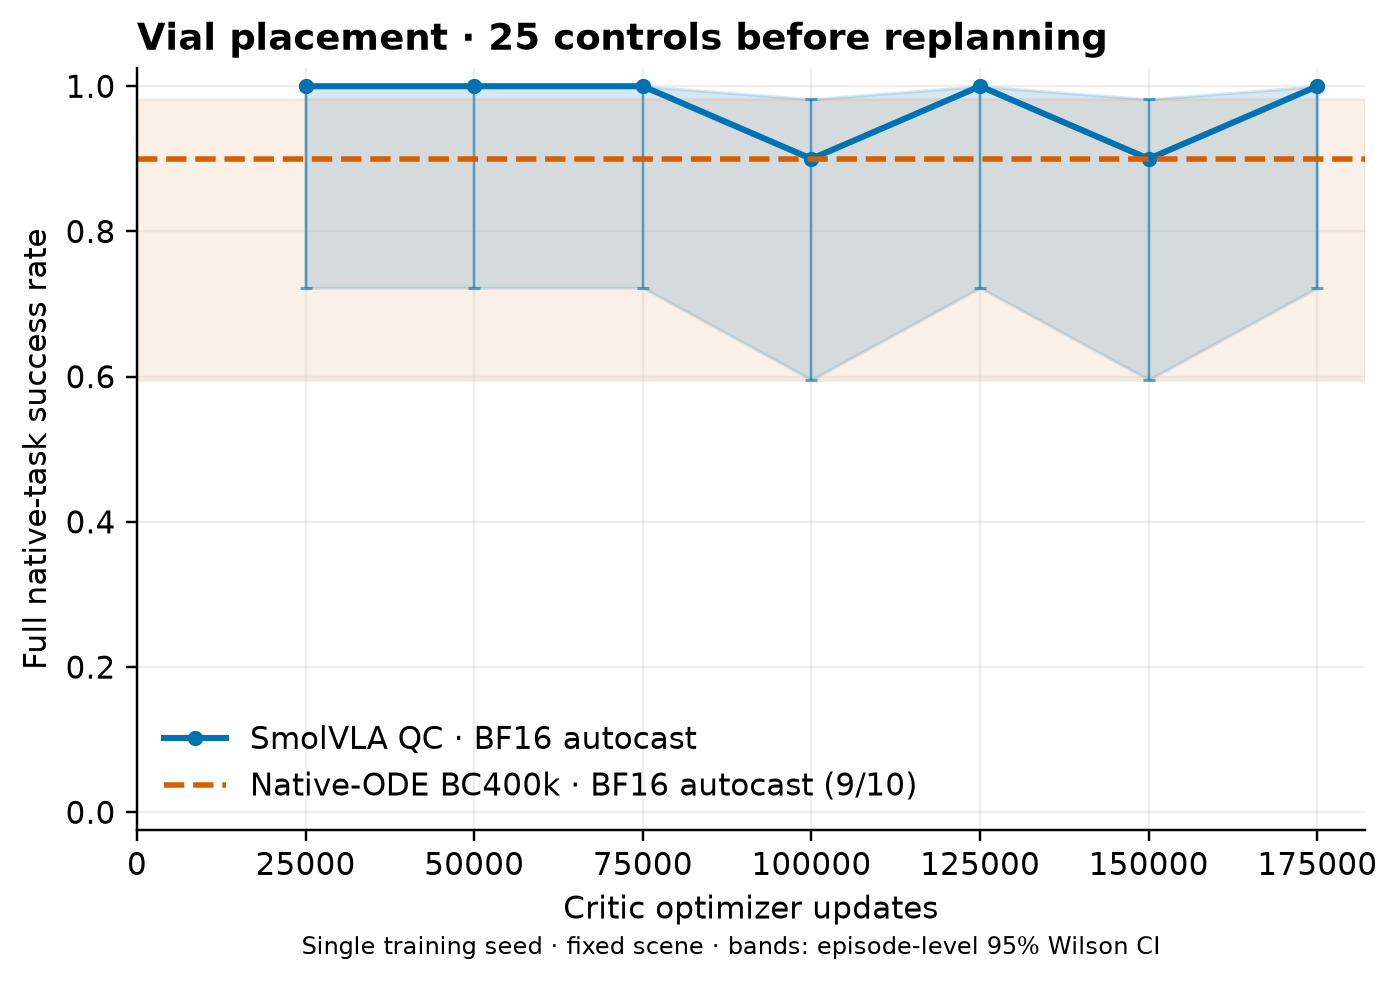

The table this chart was drawn from, first rows:
label, mode, split, compute_precision, bf16, public_native, cache_prefix, critic_updates, actor_updates, environment_steps, training_elapsed_seconds, complete, successes, trials, success_rate, wilson95_low, wilson95_high, path
baseline, native_bc, selection, bf16_autocast, True, True, False, 0, 0, 0, 0.0, True, 9, 10, 0.9, 0.5958, 0.9821, /__modal/volumes/vo-PIujAnbEJQgpiXPXMNBh…
selection_025000, qc, selection, bf16_autocast, True, True, False, 25000, 25000, 23010, 20245, True, 10, 10, 1.0, 0.7225, 1, /__modal/volumes/vo-PIujAnbEJQgpiXPXMNBh…
selection_050000, qc, selection, bf16_autocast, True, True, False, 50000, 50000, 48001, 41070, True, 10, 10, 1.0, 0.7225, 1, /__modal/volumes/vo-PIujAnbEJQgpiXPXMNBh…
selection_075000, qc, selection, bf16_autocast, True, True, False, 75000, 75000, 73016, 62090, True, 10, 10, 1.0, 0.7225, 1, /__modal/volumes/vo-PIujAnbEJQgpiXPXMNBh…
selection_100000, qc, selection, bf16_autocast, True, True, False, 100000, 100000, 98017, 77280, True, 9, 10, 0.9, 0.5958, 0.9821, /__modal/volumes/vo-PIujAnbEJQgpiXPXMNBh…
selection_125000, qc, selection, bf16_autocast, True, True, False, 125000, 125000, 123010, 97035, True, 10, 10, 1.0, 0.7225, 1, /__modal/volumes/vo-PIujAnbEJQgpiXPXMNBh…
selection_150000, qc, selection, bf16_autocast, True, True, False, 150000, 150000, 148018, 112655, True, 9, 10, 0.9, 0.5958, 0.9821, /__modal/volumes/vo-PIujAnbEJQgpiXPXMNBh…
selection_175000, qc, selection, bf16_autocast, True, True, False, 175000, 175000, 173012, 128734, True, 10, 10, 1.0, 0.7225, 1, /__modal/volumes/vo-PIujAnbEJQgpiXPXMNBh…
